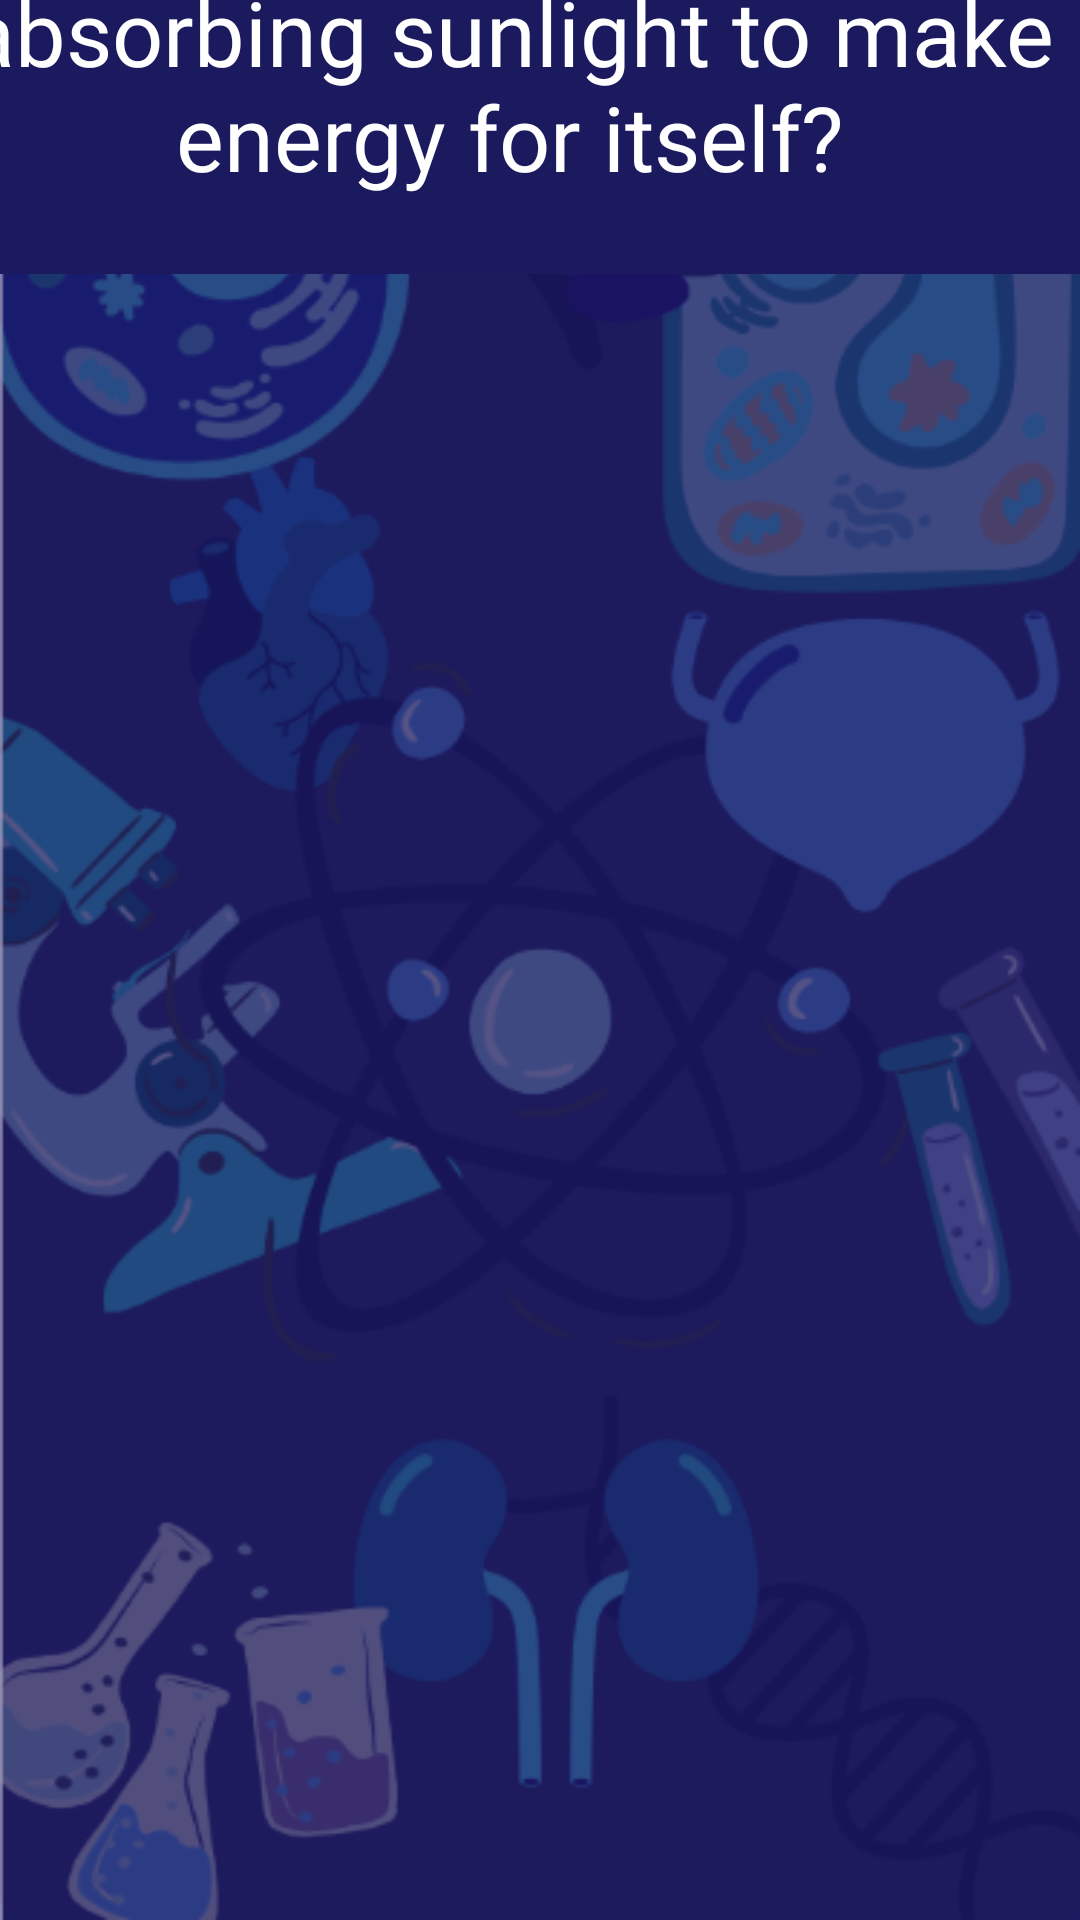

This screen was rendered from an Android layout file. Write that file and the resources it references.
<!-- AndroidManifest.xml: application theme Theme.IronDeersQueryTheory -->
<!-- res/layout/science_question2.xml -->
<?xml version="1.0" encoding="utf-8"?>
<androidx.constraintlayout.widget.ConstraintLayout xmlns:android="http://schemas.android.com/apk/res/android"
    xmlns:app="http://schemas.android.com/apk/res-auto"
    xmlns:tools="http://schemas.android.com/tools"
    android:layout_width="match_parent"
    android:layout_height="match_parent"
    android:background="@drawable/sciencescreen3"
    tools:context=".scienceQuestion2">

    <TextView
        android:id="@+id/textView3"
        android:layout_width="380dp"
        android:layout_height="171dp"
        android:layout_marginStart="11dp"
        android:layout_marginTop="5dp"
        android:layout_marginEnd="13dp"
        android:layout_marginBottom="549dp"
        android:background="@color/back"
        android:fontFamily="@font/nunito_bold"
        android:text="What is the word to describe the process of a flower absorbing sunlight to make energy for itself?"
        android:textAlignment="center"
        android:textColor="@color/white"
        android:textSize="30sp"
        app:layout_constraintBottom_toBottomOf="parent"
        app:layout_constraintEnd_toEndOf="parent"
        app:layout_constraintHorizontal_bias="0.714"
        app:layout_constraintStart_toStartOf="parent"
        app:layout_constraintTop_toTopOf="parent"
        app:layout_constraintVertical_bias="1.0" />
    

    <Button
        android:id="@+id/sq2_1"
        android:layout_width="268dp"
        android:layout_height="60dp"
        android:layout_marginStart="70dp"
        android:layout_marginTop="215dp"
        android:layout_marginEnd="73dp"
        android:layout_marginBottom="456dp"
        android:background="@color/back"
        android:fontFamily="@font/nunito_bold"
        android:text="Philadelphus"
        android:textAlignment="center"
        android:textSize="24sp"
        app:layout_constraintBottom_toBottomOf="parent"
        app:layout_constraintEnd_toEndOf="parent"
        app:layout_constraintStart_toStartOf="parent"
        app:layout_constraintTop_toTopOf="parent" />

    <Button
        android:id="@+id/sq2_2"
        android:layout_width="268dp"
        android:layout_height="60dp"
        android:layout_marginStart="70dp"
        android:layout_marginTop="330dp"
        android:layout_marginEnd="73dp"
        android:layout_marginBottom="341dp"
        android:background="@color/back"
        android:fontFamily="@font/nunito_bold"
        android:text="Fibromyalgia"
        android:textSize="24sp"
        app:layout_constraintBottom_toBottomOf="parent"
        app:layout_constraintEnd_toEndOf="parent"
        app:layout_constraintStart_toStartOf="parent"
        app:layout_constraintTop_toTopOf="parent" />

    <Button
        android:id="@+id/sq2_3"
        android:layout_width="268dp"
        android:layout_height="60dp"
        android:layout_marginStart="70dp"
        android:layout_marginTop="445dp"
        android:layout_marginEnd="73dp"
        android:layout_marginBottom="226dp"
        android:background="@color/back"
        android:fontFamily="@font/nunito_bold"
        android:text="Photosynthesis"
        android:textSize="24sp"
        app:layout_constraintBottom_toBottomOf="parent"
        app:layout_constraintEnd_toEndOf="parent"
        app:layout_constraintStart_toStartOf="parent"
        app:layout_constraintTop_toTopOf="parent" />

    <Button
        android:id="@+id/sq2_4"
        android:layout_width="268dp"
        android:layout_height="60dp"
        android:layout_marginStart="70dp"
        android:layout_marginTop="560dp"
        android:layout_marginEnd="73dp"
        android:layout_marginBottom="111dp"
        android:background="@color/grey"
        android:fontFamily="@font/nunito_bold"
        android:text="Phototropism"
        android:textSize="24sp"
        app:layout_constraintBottom_toBottomOf="parent"
        app:layout_constraintEnd_toEndOf="parent"
        app:layout_constraintStart_toStartOf="parent"
        app:layout_constraintTop_toTopOf="parent" />
</androidx.constraintlayout.widget.ConstraintLayout>
<!-- resources referenced by this layout -->
<resources>
  <color name="back"> #1c1a5e</color>
  <color name="grey">#777777</color>
  <color name="white">#FFFFFFFF</color>
  <!-- drawable sciencescreen3: png bitmap (drawable, 102579 bytes) -->
  <style name="Theme.IronDeersQueryTheory" parent="Base.Theme.IronDeersQueryTheory" />
  <style name="Base.Theme.IronDeersQueryTheory" parent="Theme.Material3.DayNight.NoActionBar">
          
          
      </style>
</resources>
